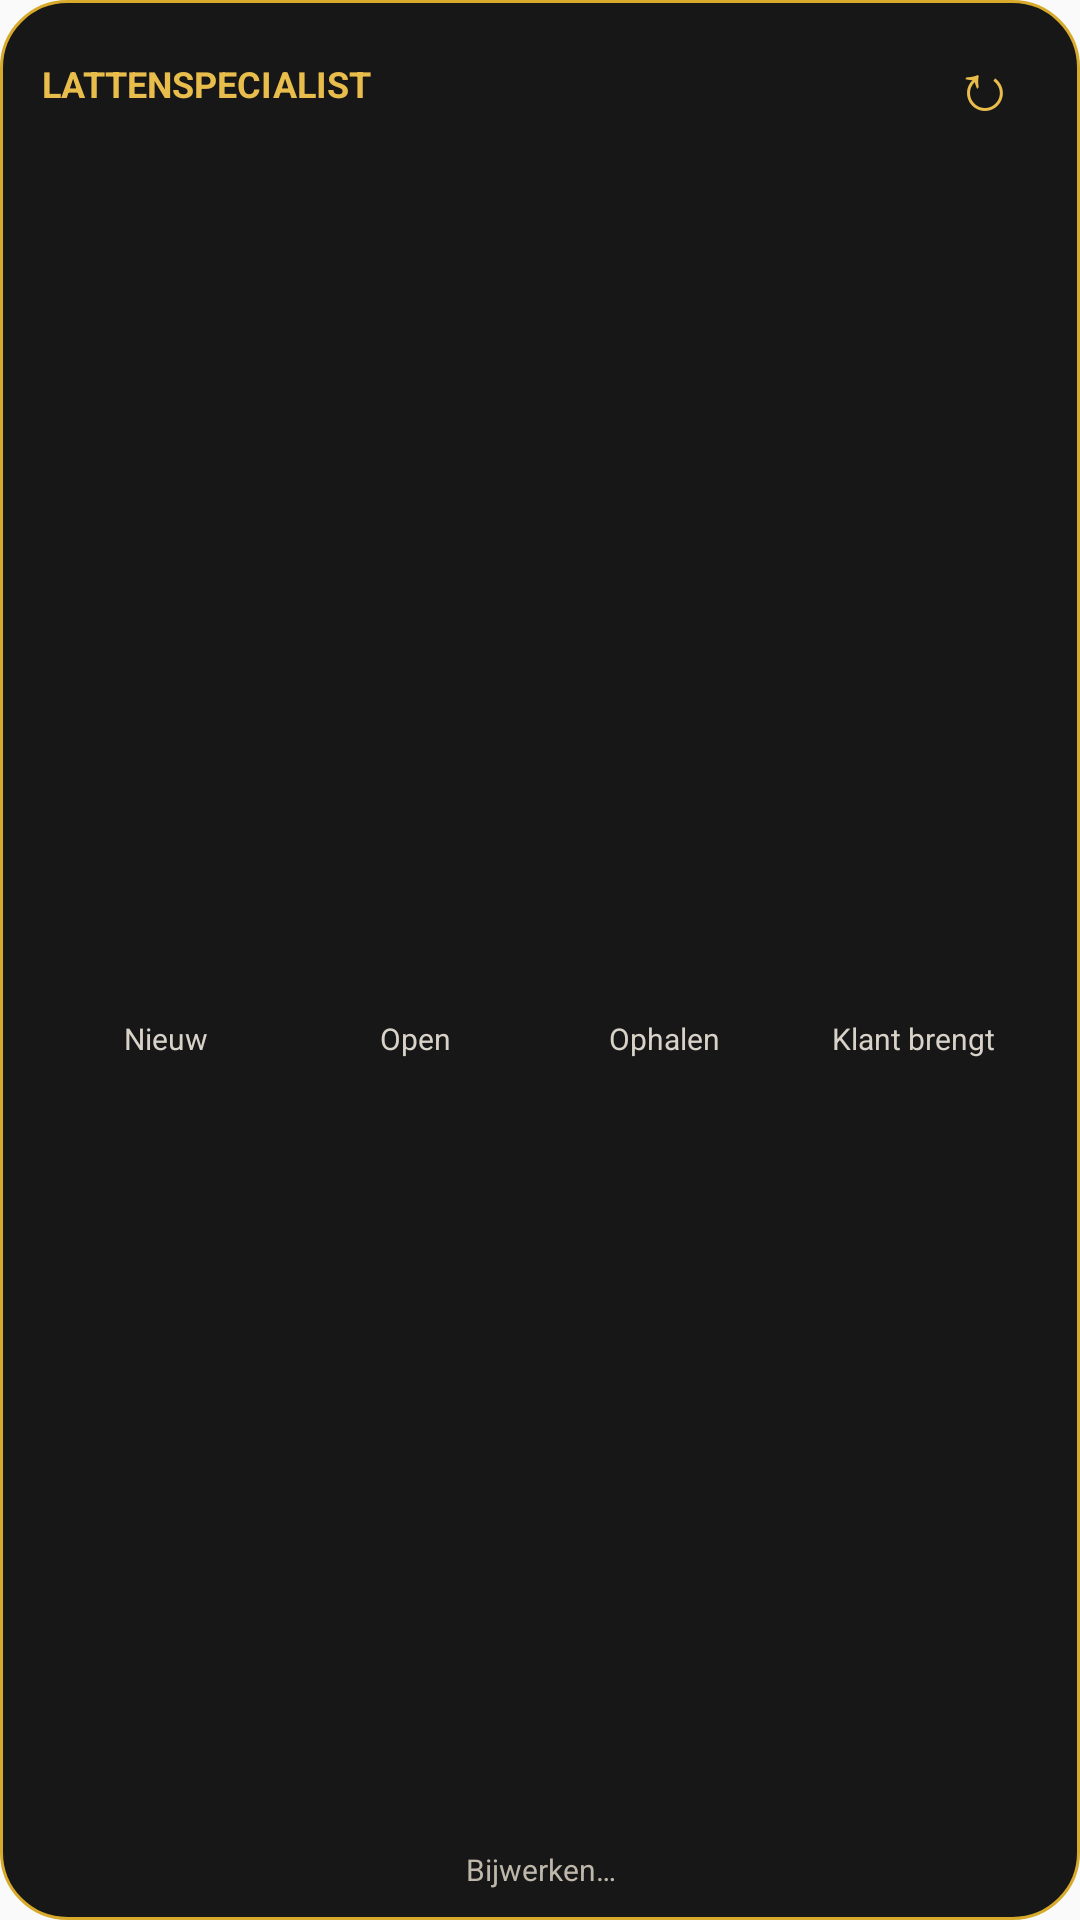

Layout XML and referenced resources for this Android screen:
<!-- AndroidManifest.xml: application theme AppTheme -->
<!-- res/layout/admin_widget.xml -->
<?xml version="1.0" encoding="utf-8"?>
<LinearLayout xmlns:android="http://schemas.android.com/apk/res/android"
    android:id="@+id/widget_root"
    android:layout_width="match_parent"
    android:layout_height="match_parent"
    android:background="@drawable/widget_background"
    android:orientation="vertical">

    <LinearLayout android:layout_width="match_parent" android:layout_height="wrap_content" android:gravity="center_vertical" android:orientation="horizontal">
        <TextView android:layout_width="0dp" android:layout_height="wrap_content" android:layout_weight="1" android:text="LATTENSPECIALIST" android:textColor="#E8BD4B" android:textSize="12sp" android:textStyle="bold" />
        <TextView android:id="@+id/widget_refresh" android:layout_width="36dp" android:layout_height="32dp" android:gravity="center" android:text="↻" android:textColor="#E8BD4B" android:textSize="22sp" android:contentDescription="Vernieuwen" />
    </LinearLayout>

    <LinearLayout android:layout_width="match_parent" android:layout_height="0dp" android:layout_weight="1" android:gravity="center" android:orientation="horizontal">
        <LinearLayout android:layout_width="0dp" android:layout_height="wrap_content" android:layout_weight="1" android:gravity="center" android:orientation="vertical"><TextView android:id="@+id/widget_new_value" style="@style/WidgetValue" /><TextView style="@style/WidgetLabel" android:text="Nieuw" /></LinearLayout>
        <LinearLayout android:layout_width="0dp" android:layout_height="wrap_content" android:layout_weight="1" android:gravity="center" android:orientation="vertical"><TextView android:id="@+id/widget_open_value" style="@style/WidgetValue" /><TextView style="@style/WidgetLabel" android:text="Open" /></LinearLayout>
        <LinearLayout android:layout_width="0dp" android:layout_height="wrap_content" android:layout_weight="1" android:gravity="center" android:orientation="vertical"><TextView android:id="@+id/widget_collect_value" style="@style/WidgetValue" /><TextView style="@style/WidgetLabel" android:text="Ophalen" /></LinearLayout>
        <LinearLayout android:layout_width="0dp" android:layout_height="wrap_content" android:layout_weight="1" android:gravity="center" android:orientation="vertical"><TextView android:id="@+id/widget_bring_value" style="@style/WidgetValue" /><TextView style="@style/WidgetLabel" android:text="Klant brengt" /></LinearLayout>
    </LinearLayout>

    <TextView android:id="@+id/widget_status" android:layout_width="match_parent" android:layout_height="wrap_content" android:gravity="center_horizontal" android:maxLines="1" android:text="Bijwerken…" android:textColor="#BEB7AA" android:textSize="10sp" />
</LinearLayout>
<!-- resources referenced by this layout -->
<resources>
  <!-- drawable widget_background (drawable) -->
  <?xml version="1.0" encoding="utf-8"?>
  <shape xmlns:android="http://schemas.android.com/apk/res/android" android:shape="rectangle">
      <solid android:color="#F20B0B0C" />
      <corners android:radius="22dp" />
      <stroke android:width="1dp" android:color="#D7AA2B" />
      <padding android:left="14dp" android:top="12dp" android:right="14dp" android:bottom="10dp" />
  </shape>
  <style name="WidgetLabel">
          <item name="android:layout_width">wrap_content</item>
          <item name="android:layout_height">wrap_content</item>
          <item name="android:maxLines">1</item>
          <item name="android:textColor">#D8D2C8</item>
          <item name="android:textSize">10sp</item>
      </style>
  <style name="WidgetValue">
          <item name="android:layout_width">wrap_content</item>
          <item name="android:layout_height">wrap_content</item>
          <item name="android:textColor">#FFFFFF</item>
          <item name="android:textSize">24sp</item>
          <item name="android:textStyle">bold</item>
      </style>
  <style name="AppTheme" parent="Theme.AppCompat.Light.DarkActionBar">
          
          <item name="colorPrimary">@color/colorPrimary</item>
          <item name="colorPrimaryDark">@color/colorPrimaryDark</item>
          <item name="colorAccent">@color/colorAccent</item>
      </style>
  <!-- not gathered from this repository: default colours our renderer supplied (Android Studio template values) -->
  <color name="colorPrimary">#FF6200EE</color>
  <color name="colorPrimaryDark">#FF3700B3</color>
  <color name="colorAccent">#FF03DAC5</color>
</resources>
